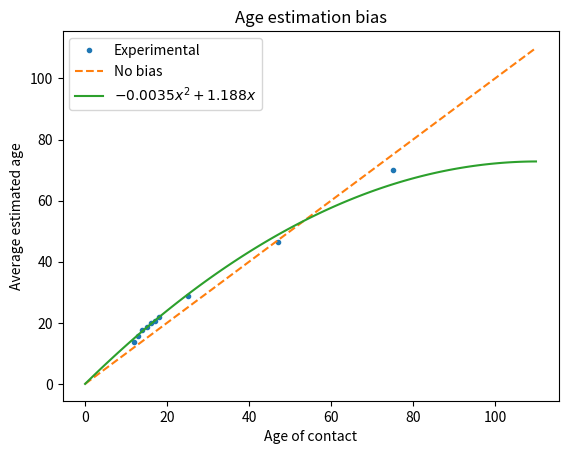

Python code for this plot: (Note: this script raises an exception after producing the figure.)
# Script for fitting quadratic to age-related estimation bias data

import numpy as np
import matplotlib.pyplot as plt

def func(x, a, b, c, d):
    return a * np.exp(b * (x-d)) + c

# [redacted]
x = np.array([0,12,13,14,15,16,17,18,25,47,75])
y = np.array([0,13.85,15.53,17.69,18.68,19.93,20.49,22.01,28.741,46.572,69.895])
weights = np.array([10000,1,1,1,1,1,1,1,1,2.25,2])
p2 = np.poly1d(np.polyfit(x=x, y=y, deg=2, w=weights))

context = 0.44
b_age = 1.5/0.39

max_x = 110

print('Max b_age: ', (-1 /(context * 2 * p2.coef[0] * max_x + context * (p2.coef[1] - 1))))

xp = np.linspace(0, max_x, max_x)

xp_2 = [h + context*b_age*(p2(h)-h) for h in xp]

# Plot age bias function
_ = plt.plot(x[1:], y[1:], '.',
             xp, xp, '--',
             xp, xp_2, '-')

plt.title('Age estimation bias')
plt.xlabel('Age of contact')
plt.ylabel('Average estimated age')

plt.legend(['Experimental','No bias','$-0.0035x^{2}+1.188x$'])
plt.savefig('../Figures/Supplementary Material/Age_estimation_bias.pdf')